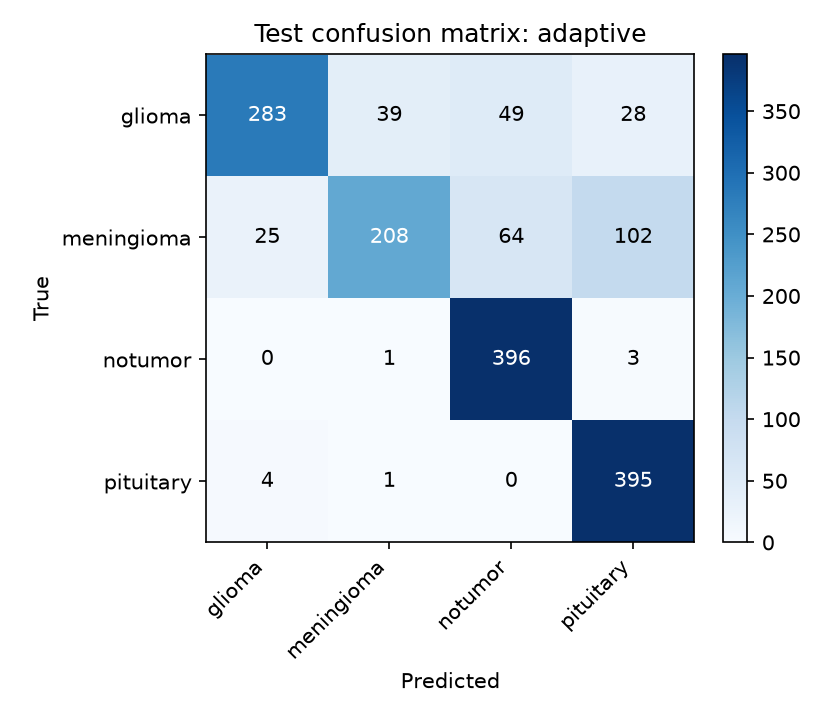

The file beside this chart, header and first rows:
, glioma, meningioma, notumor, pituitary
glioma, 283, 39, 49, 28
meningioma, 25, 208, 64, 102
notumor, 0, 1, 396, 3
pituitary, 4, 1, 0, 395
